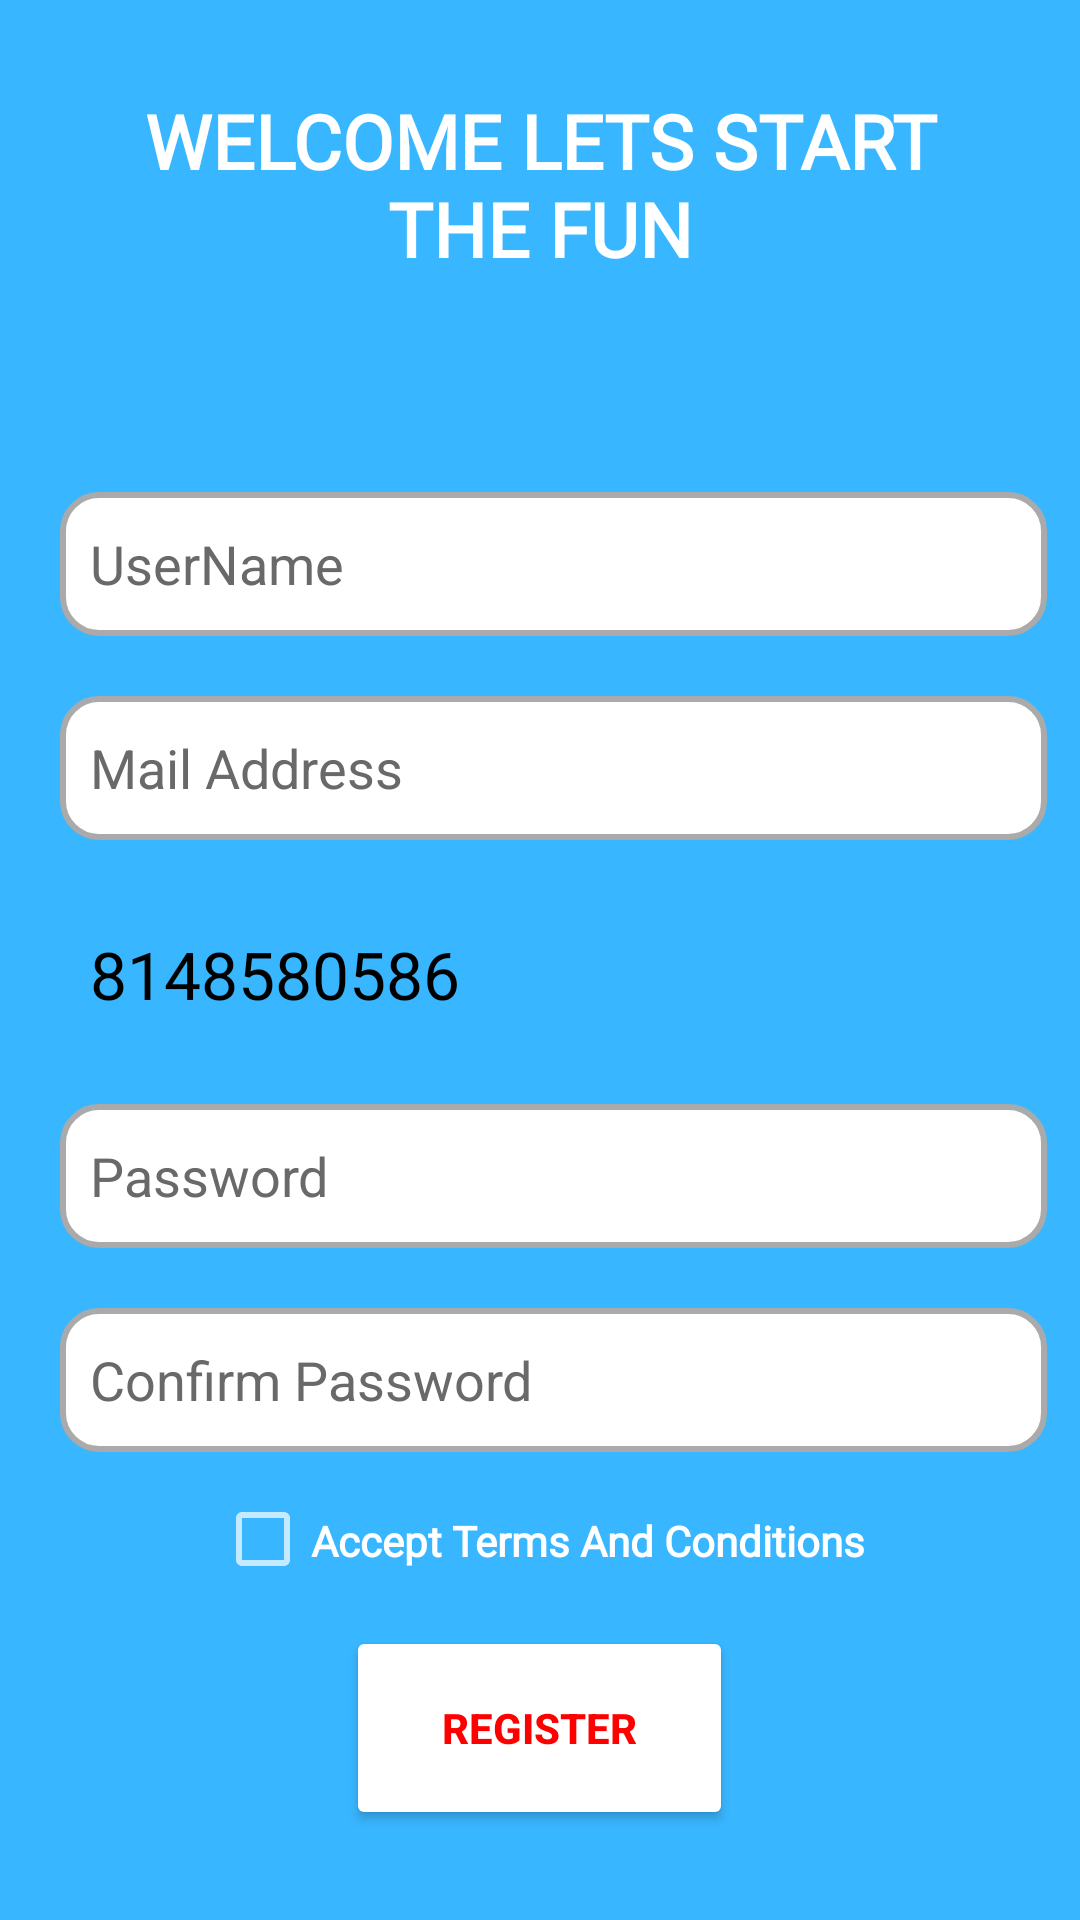

Produce the Android XML layout that renders to this screen, including the resource entries it uses.
<!-- AndroidManifest.xml: application theme Theme.AppCompat.NoActionBar -->
<!-- res/layout/activity_main4.xml -->
<?xml version="1.0" encoding="utf-8"?>
<LinearLayout xmlns:android="http://schemas.android.com/apk/res/android"
    xmlns:app="http://schemas.android.com/apk/res-auto"
    xmlns:tools="http://schemas.android.com/tools"
    android:layout_width="match_parent"
    android:layout_height="match_parent"
    android:orientation="vertical"
    android:background="#38b6ff"
    tools:context=".MainActivity4">


    <TextView
        android:id="@+id/textView5"
        android:layout_width="wrap_content"
        android:layout_height="104dp"
        android:layout_gravity="center"
        android:layout_margin="30dp"
        android:fontFamily="@font/diplomata"
        android:text="WELCOME LETS START THE FUN"
        android:textAlignment="center"
        android:textColor="@color/white"
        android:textSize="25dp"
        android:textStyle="bold" />

    <EditText
        android:id="@+id/editTextTextPersonName2"
        android:layout_width="329dp"
        android:layout_height="48dp"
        android:layout_marginLeft="20dp"
        android:layout_marginBottom="20dp"
        android:background="@drawable/custom_edittext_box"
        android:ems="10"
        android:textColor="@color/black"

        android:inputType="textPersonName"
        android:hint="UserName"
        android:textColorHint="#696969"
        android:padding="10dp"
        android:text="" />

    <EditText
        android:id="@+id/editTextTextEmailAddress"
        android:layout_width="329dp"
        android:layout_height="48dp"
        android:layout_marginLeft="20dp"
        android:layout_marginBottom="20dp"
        android:background="@drawable/custom_edittext_box"
        android:ems="10"
        android:inputType="textEmailAddress"
        android:hint="Mail Address"
        android:textColor="@color/black"

        android:textColorHint="#696969"
        android:padding="10dp"/>

    <TextView
        android:id="@+id/editTextPhone"
        android:layout_width="329dp"
        android:layout_height="48dp"
        android:layout_marginLeft="20dp"
        android:layout_marginBottom="20dp"
        android:text="8148580586"
        android:padding="10dp"
        android:textSize="22sp"
        android:textColor="@color/black"
        android:textColorHint="#696969" />

    <EditText
        android:id="@+id/editTextTextPassword2"
        android:layout_width="329dp"
        android:layout_height="48dp"
        android:layout_marginLeft="20dp"
        android:layout_marginBottom="20dp"
        android:background="@drawable/custom_edittext_box"
        android:ems="10"
        android:textColor="@color/black"

        android:inputType="textPassword"
        android:hint="Password"
        android:textColorHint="#696969"
        android:padding="10dp"/>

    <EditText
        android:id="@+id/editTextTextPassword3"
        android:layout_width="329dp"
        android:layout_height="48dp"
        android:layout_marginLeft="20dp"
        android:layout_marginBottom="20dp"
        android:background="@drawable/custom_edittext_box"
        android:ems="10"
        android:textColor="@color/black"
        android:inputType="textPassword"
        android:hint="Confirm Password"
        android:textColorHint="#696969"
        android:padding="10dp"/>

    <CheckBox
        android:id="@+id/checkBox"
        android:layout_width="wrap_content"
        android:layout_height="18dp"
        android:layout_gravity="center_horizontal"
        android:layout_marginBottom="20dp"
        android:fontFamily="@font/akaya_telivigala"
        android:text="Accept Terms And Conditions"
        android:textColor="@color/white"
        android:textStyle="bold" />

    <Button
        android:id="@+id/button3"
        android:layout_width="129dp"
        android:layout_height="68dp"
        android:layout_gravity="center"
        android:backgroundTint="@color/white"
        android:text="Register"
        android:textColor="#ff0000"
        android:textStyle="bold"
        android:onClick="reg"
        app:cornerRadius="35dp" />
</LinearLayout>
<!-- resources referenced by this layout -->
<resources>
  <!-- drawable custom_edittext_box (drawable) -->
  <?xml version="1.0" encoding="utf-8"?>
  <selector xmlns:android="http://schemas.android.com/apk/res/android">
  
      
      <item android:state_enabled="true" android:state_focused="true">
          <shape android:shape="rectangle">
              <solid android:color="@android:color/white" />
              <corners android:radius="12dp" />
              <stroke android:width="2dp" android:color="@color/white" />
          </shape>
      </item>
  
      
      <item android:state_enabled="true">
          <shape android:shape="rectangle">
              <solid android:color="@android:color/white" />
              <corners android:radius="12dp" />
              <stroke android:width="2dp" android:color="@android:color/darker_gray" />
          </shape>
      </item>
  </selector>
  <!-- not gathered from this repository: default colours our renderer supplied (Android Studio template values) -->
  <color name="black">#FF000000</color>
  <color name="white">#FFFFFFFF</color>
</resources>
